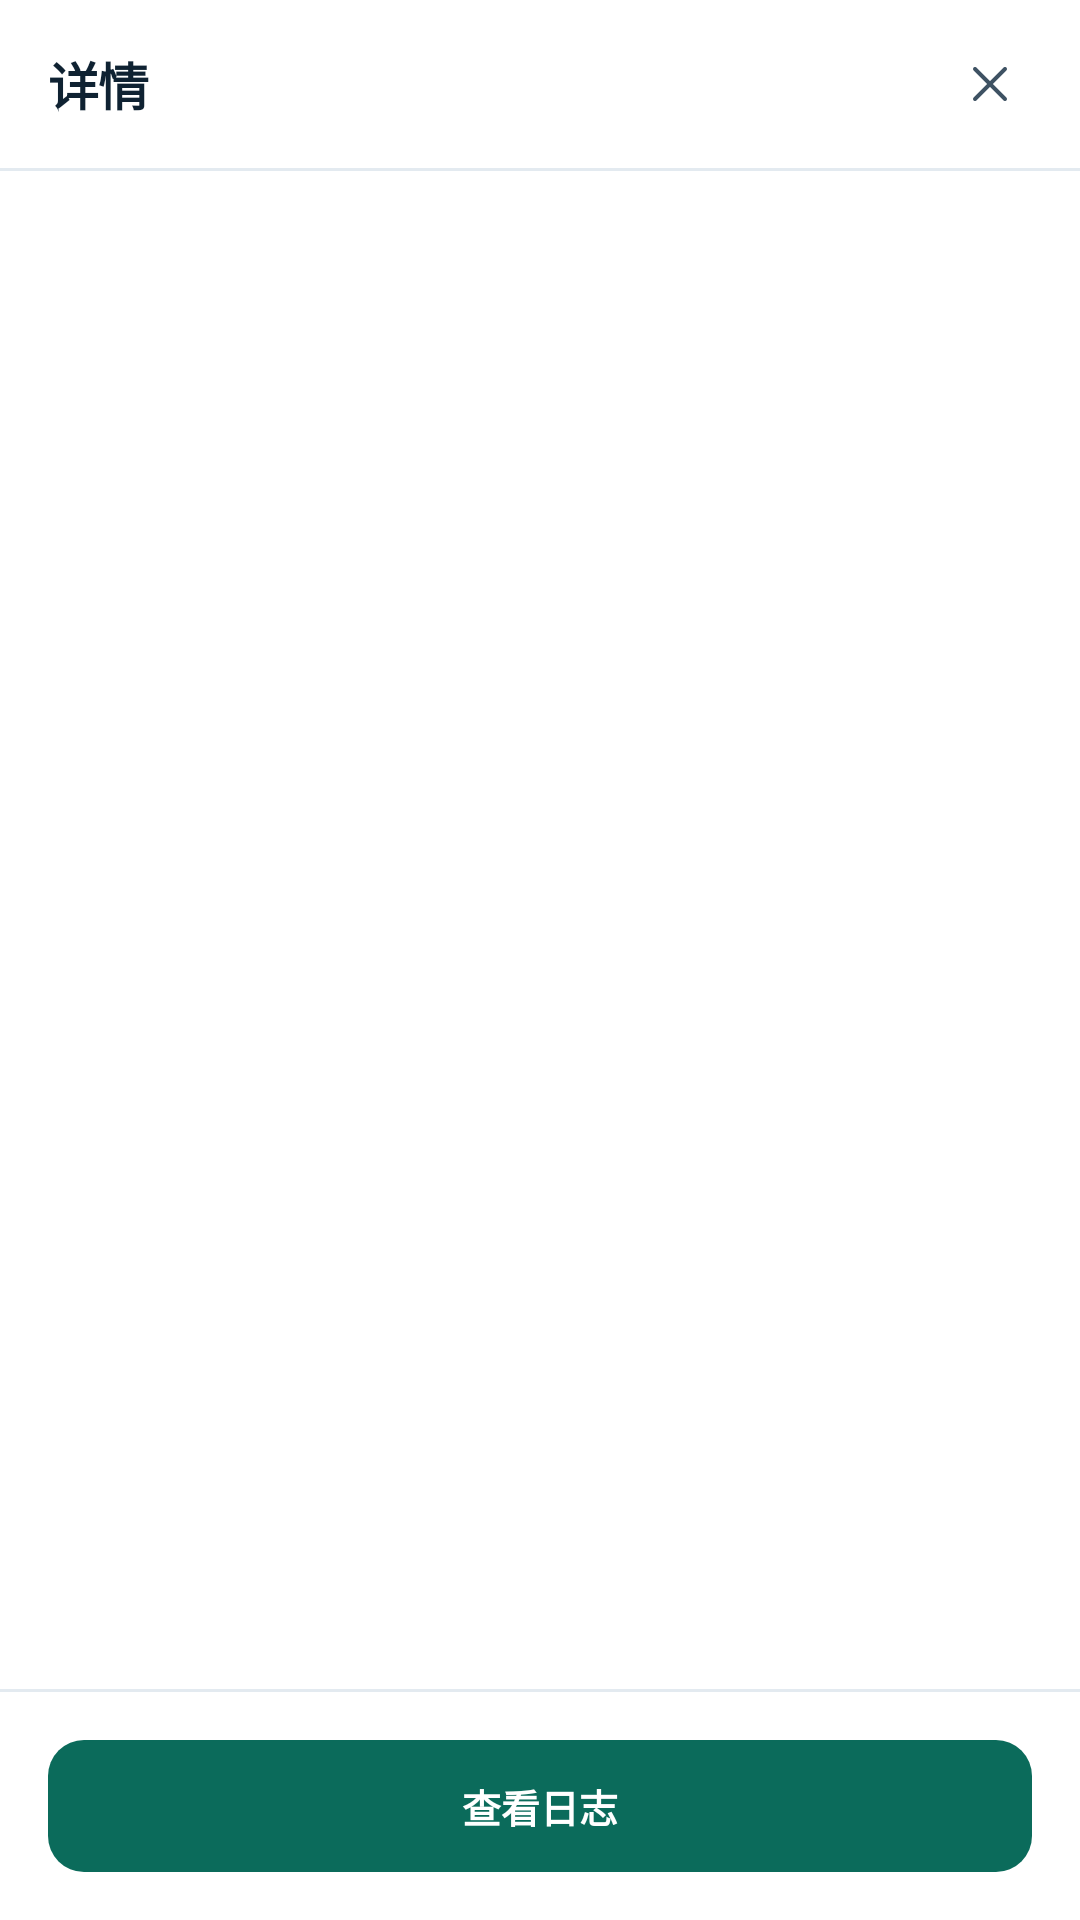

The Android layout XML behind this screen, and the referenced resources:
<!-- AndroidManifest.xml: fallback theme Theme.MaterialComponents.DayNight.NoActionBar -->
<!-- res/layout/sheet_pod.xml -->
<?xml version="1.0" encoding="utf-8"?>
<LinearLayout xmlns:android="http://schemas.android.com/apk/res/android"
    android:layout_width="match_parent"
    android:layout_height="match_parent"
    android:orientation="vertical">

    <LinearLayout
        android:layout_width="match_parent"
        android:layout_height="wrap_content"
        android:minHeight="@dimen/h_appbar"
        android:gravity="center_vertical"
        android:orientation="horizontal"
        android:paddingLeft="@dimen/sp_4"
        android:paddingRight="@dimen/sp_2">

        <TextView
            android:id="@+id/sheetTitle"
            style="@style/T.Title"
            android:layout_width="0dp"
            android:layout_height="wrap_content"
            android:layout_weight="1"
            android:text="@string/sheet_pod_01" />

        <ImageView
            android:id="@+id/sheetClose"
            android:layout_width="@dimen/tap"
            android:layout_height="@dimen/tap"
            android:padding="@dimen/sp_3"
            android:src="@drawable/ic_close"
            android:tint="@color/text_2"
            android:contentDescription="@string/sheet_image_02" />
    </LinearLayout>

    <View
        android:layout_width="match_parent"
        android:layout_height="1dp"
        android:background="@color/rule_soft" />

    <ScrollView
        android:layout_width="match_parent"
        android:layout_height="0dp"
        android:layout_weight="1"
        android:scrollbars="none">

        <LinearLayout
            android:id="@+id/sheetKv"
            android:layout_width="match_parent"
            android:layout_height="wrap_content"
            android:orientation="vertical"
            android:padding="@dimen/sp_4" />
    </ScrollView>

    <View
        android:layout_width="match_parent"
        android:layout_height="1dp"
        android:background="@color/rule_soft" />

    <TextView
        android:id="@+id/sheetAction"
        style="@style/Btn.Primary"
        android:layout_width="match_parent"
        android:layout_height="@dimen/tap"
        android:layout_margin="@dimen/sp_4"
        android:text="@string/sheet_pod_02" />
</LinearLayout>
<!-- resources referenced by this layout -->
<resources>
  <color name="rule_soft">#FFE3EAF0</color>
  <color name="text_2">#FF3E5263</color>
  <dimen name="h_appbar">56dp</dimen>
  <dimen name="sp_2">8dp</dimen>
  <dimen name="sp_3">12dp</dimen>
  <dimen name="sp_4">16dp</dimen>
  <dimen name="tap">44dp</dimen>
  <!-- drawable ic_close (drawable) -->
  <?xml version="1.0" encoding="utf-8"?>
  <vector xmlns:android="http://schemas.android.com/apk/res/android"
      android:width="24dp" android:height="24dp"
      android:viewportWidth="24" android:viewportHeight="24">
      <path android:pathData="M6,6 L18,18 M18,6 L6,18"
          android:strokeColor="#FFE9EEF7" android:strokeWidth="1.6" android:fillColor="#00000000" android:strokeLineCap="round"/>
  </vector>
  <string name="sheet_image_02">关闭</string>
  <string name="sheet_pod_01">详情</string>
  <string name="sheet_pod_02">查看日志</string>
  <style name="Btn.Primary">
          <item name="android:background">@drawable/bg_btn_primary</item>
          <item name="android:textColor">@color/lamp_ink</item>
      </style>
  <style name="T.Title" parent="T">
          <item name="android:textSize">@dimen/fs_title</item>
          <item name="android:textStyle">bold</item>
          <item name="android:letterSpacing">-0.01</item>
      </style>
  <!-- drawable bg_btn_primary (drawable) -->
  <?xml version="1.0" encoding="utf-8"?>
  <selector xmlns:android="http://schemas.android.com/apk/res/android">
      <item android:state_pressed="true">
          <shape android:shape="rectangle">
              <solid android:color="@color/lamp_press" />
              <corners android:radius="@dimen/r_m" />
          </shape>
      </item>
      <item>
          <shape android:shape="rectangle">
              <solid android:color="@color/lamp" />
              <corners android:radius="@dimen/r_m" />
          </shape>
      </item>
  </selector>
  <color name="lamp_ink">#FFFFFFFF</color>
  <style name="T">
          <item name="android:textColor">@color/text</item>
          <item name="android:textSize">@dimen/fs_m</item>
          <item name="android:lineSpacingMultiplier">1.45</item>
      </style>
  <dimen name="fs_title">17sp</dimen>
  <color name="lamp_press">#FF095A4C</color>
  <dimen name="r_m">12dp</dimen>
  <color name="lamp">#FF0B6B5B</color>
  <color name="text">#FF0F2232</color>
  <dimen name="fs_m">15sp</dimen>
</resources>
